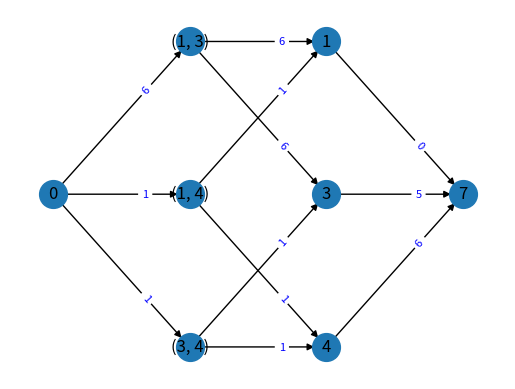
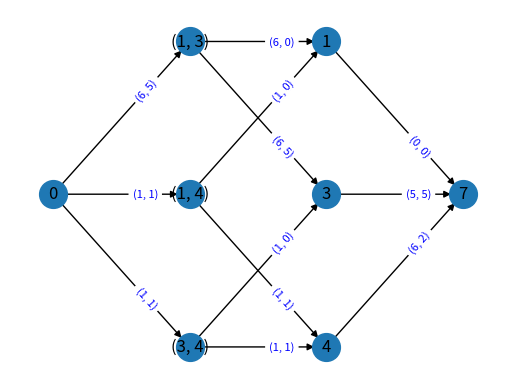

Recreate these plots in Python, in order.
import matplotlib.pyplot as plt
import networkx as nx

#Parametros
#-----------------------------------------------
Equipos = [i+1 for i in range(4)]
equipo = 2
cap=[[6,1,1],[0,5,6]]

P=[i for i in Equipos if i!=equipo]
Q=[(i,j) for i in P for j in P if i<j]
#-----------------------------------------------

G = nx.DiGraph()
O=0
G.add_nodes_from([O])
G.add_nodes_from(Q)
for i in range(len(Q)):
   G.add_edge(O,Q[i],capacity=cap[0][i])
G.add_nodes_from(P)
for i in range(len(Q)):
   for j in range(2):
      G.add_edge(Q[i],Q[i][j],capacity=cap[0][i])    
T=len(P)+len(Q)+1
G.add_nodes_from([T])
for j in range(len(P)):
   G.add_edge(P[j],T,capacity=cap[1][j])
   
pos = {O:(0,0) , Q[0]:(2,2), Q[1]:(2,0),
       Q[2]:(2,-2), P[0]:(4,2), P[1]:(4,0),
       P[2]:(4,-2),T:(6,0)}

nx.draw_networkx_nodes(G,pos,node_shape='o',node_size=400)
nx.draw_networkx_edges(G,pos)
nx.draw_networkx_labels(G,pos)
nx.draw_networkx_edge_labels(G,pos,label_pos=0.7,font_size=8,edge_labels=nx.get_edge_attributes(G,'capacity'),font_color='b')

plt.axis('off')
plt.savefig('Instancia.eps')
plt.show()

solucion = nx.maximum_flow(G,O,T)

arcos = solucion[1].copy()

Grosor_capacidad=[]
Grosor_flujo=[]


#Capacidad de cada arco
Capacidad=nx.get_edge_attributes(G,'capacity')
#print(Capacidad,'\n\n')
#Capacidad usada de cada arco
#print(arcos)

dic_solcap={}
for (i,j) in nx.get_edge_attributes(G,'capacity').keys():
   a = Capacidad[(i,j)] #Lo que puede pasar
   b = arcos[i][j]      #Lo que pasa
   dic_solcap[(i,j)]=(a,b)
   
#print(dic_solcap)

nx.draw_networkx_nodes(G,pos,node_shape='o',node_size=400)
nx.draw_networkx_edges(G,pos)
nx.draw_networkx_labels(G,pos)
nx.draw_networkx_edge_labels(G,pos,label_pos=0.7,font_size=8,edge_labels=dic_solcap,font_color='b')

plt.axis('off')
plt.savefig('Solucion.eps')
plt.show()
